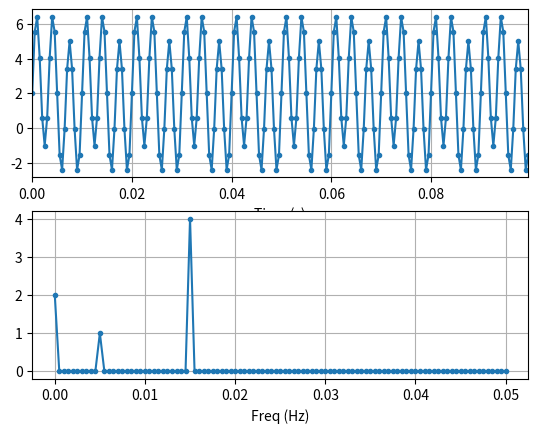

Reproduce this figure in Python. (Note: this script raises an exception after producing the figure.)
# -*- coding: utf-8 -*-
"""
Created on Tue Mar 16 19:55:42 2021

[redacted]
"""

import numpy as np
import matplotlib.pyplot as plt
#Construct a time signal
Fs = 2000 # Sampling freq
tstep = 1/Fs #sample time interval
f0 = 100 

N = int( 10 * Fs / f0) # Number of Samples

t = np.linspace(0, (N-1)*tstep, N)
fstep = Fs / N # freq interval

f = np.linspace(0, (N-1)*tstep, N)

# multiple wave
y = 1 * np.sin(2*np.pi * f0 * t) + \
    4 * np.sin(2*np.pi * 3 * f0 * t) + 2 #DC component


#perform fft
X = np.fft.fft(y)
X_mag = np.abs(X) / N

f_plot = f[0:int(N/2+1)]
X_mag_plot = 2*X_mag[0:int(N/2+1)]

X_mag_plot[0] = X_mag_plot[0]/2 #Note: DC component does noet need to mux by 2


#plot
fig, [ax1, ax2] = plt.subplots(nrows=2, ncols=1)
ax1.plot(t, y, '.-')
#ax2.plot(f, X_mag, '.-')
ax2.plot(f_plot, X_mag_plot, '.-')
ax1.set_xlabel('Time (s)')
ax2.set_xlabel('Freq (Hz)')

ax1.grid()
ax2.grid()

ax1.set_xlim(0, t[-1])
ax2.set(0, f_plot[-1])


plt.show()